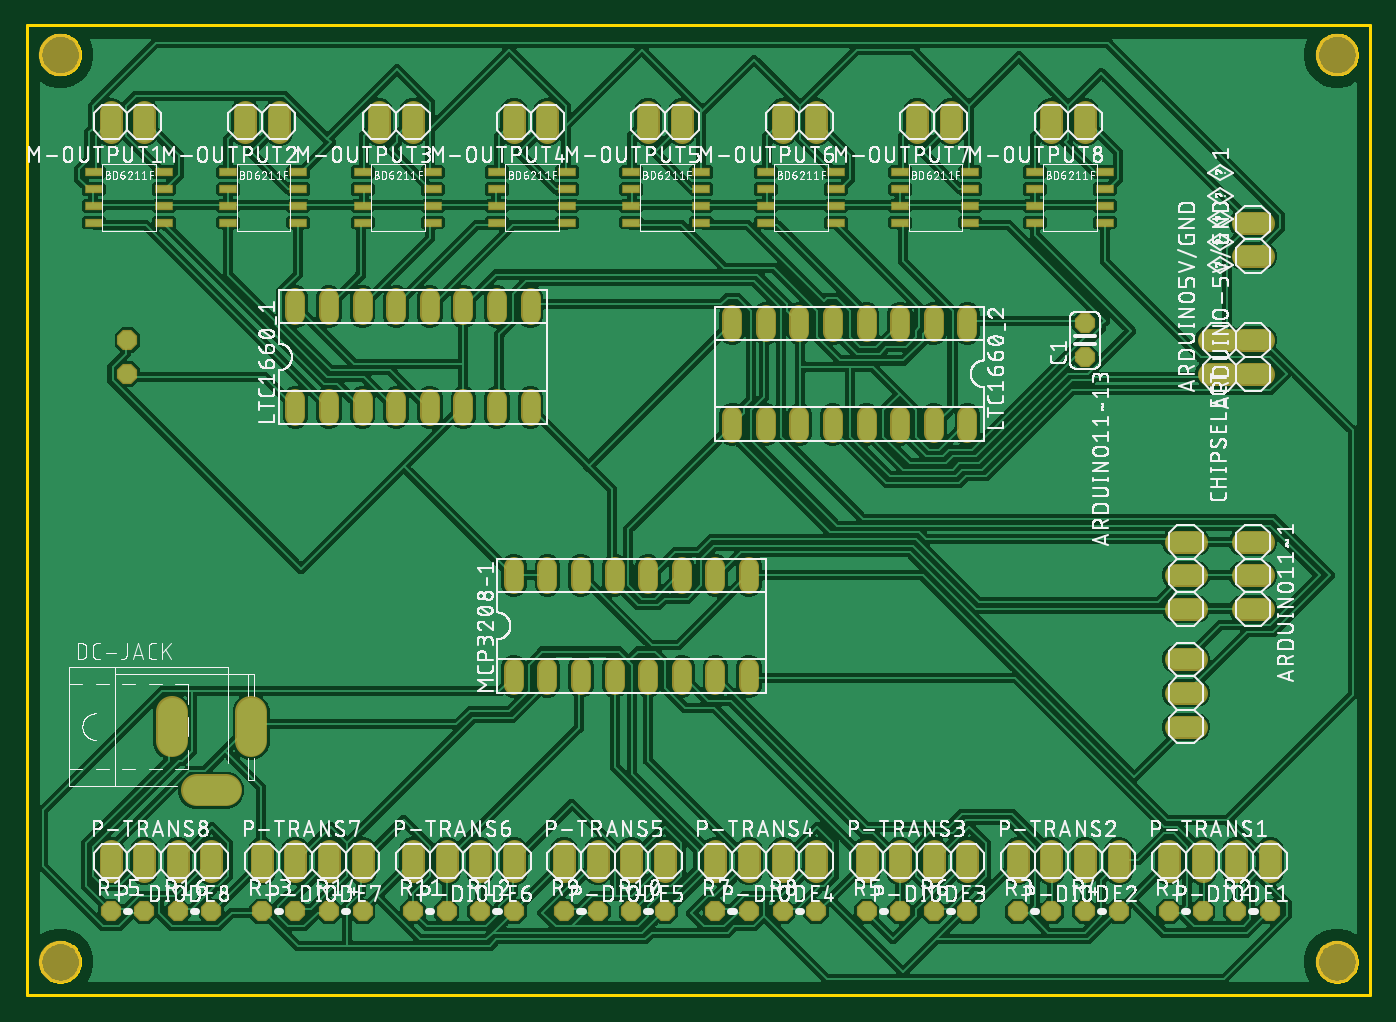
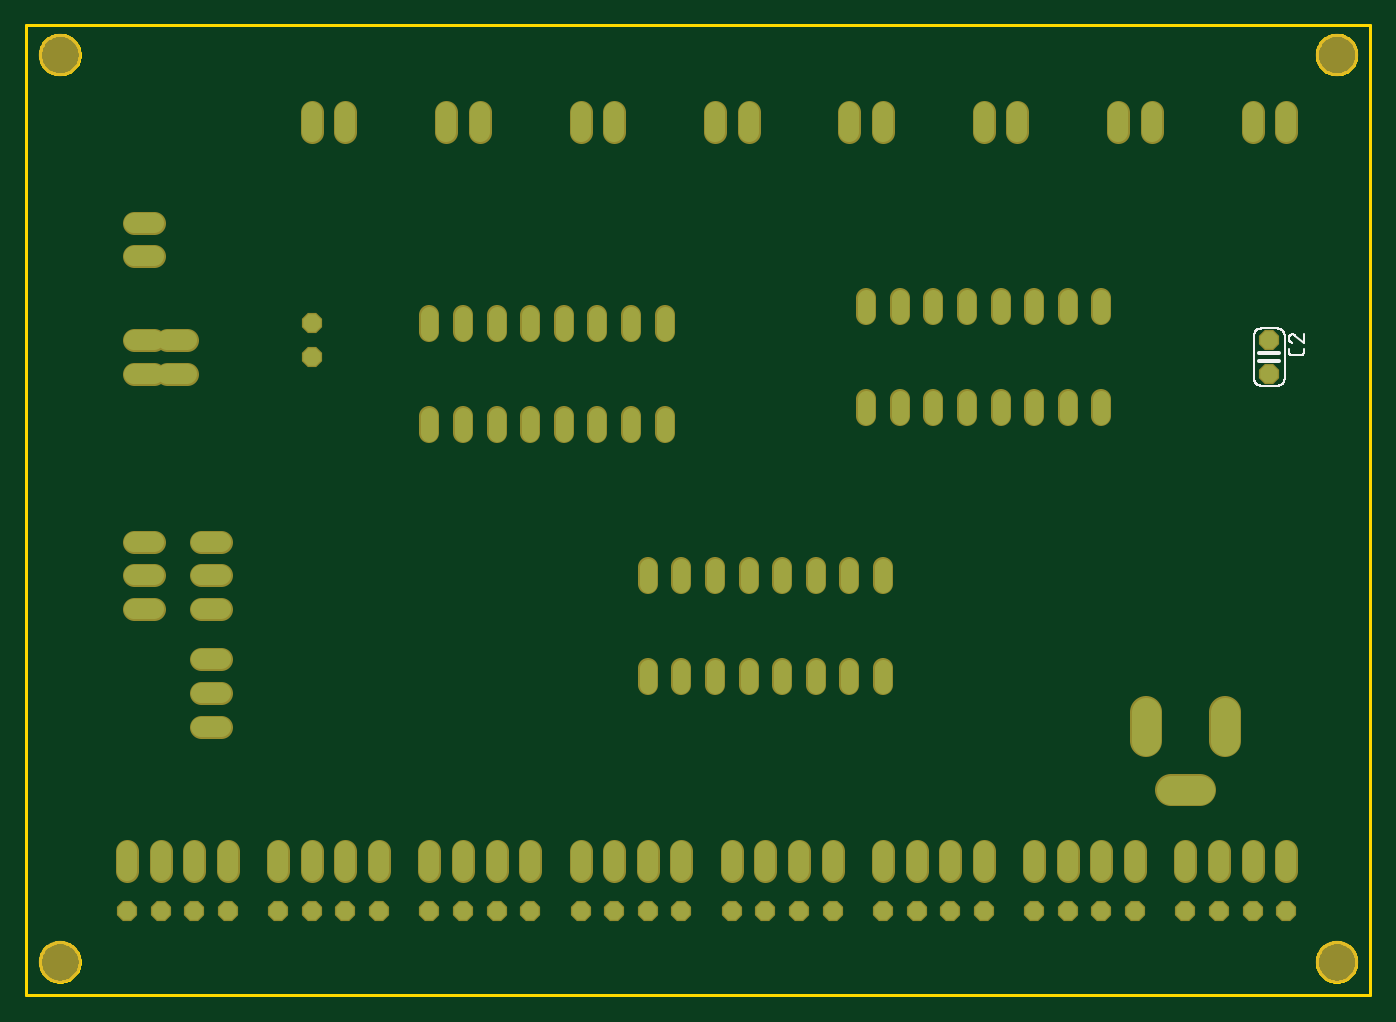
Circuit board: 8 layer files. Board 101.6 x 73.3 mm.
- bottom_copper: copper_bottom.gbr (5290 bytes)
- top_copper: copper_top.gbr (495046 bytes)
- outline: profile.gbr (6778 bytes)
- bottom_silk: silkscreen_bottom.gbr (8121 bytes)
- top_silk: silkscreen_top.gbr (539975 bytes)
- bottom_mask: soldermask_bottom.gbr (5390 bytes)
- top_mask: soldermask_top.gbr (6632 bytes)
- paste: solderpaste_top.gbr (1390 bytes)

=== bottom_copper: copper_bottom.gbr ===
G04 EAGLE Gerber RS-274X export*
G75*
%MOMM*%
%FSLAX34Y34*%
%LPD*%
%INBottom Copper*%
%IPPOS*%
%AMOC8*
5,1,8,0,0,1.08239X$1,22.5*%
G01*
%ADD10C,1.524000*%
%ADD11P,1.429621X8X112.500000*%
%ADD12P,1.429621X8X292.500000*%
%ADD13C,1.320800*%
%ADD14P,1.429621X8X22.500000*%
%ADD15C,2.184400*%


D10*
X934720Y469900D02*
X919480Y469900D01*
X919480Y495300D02*
X934720Y495300D01*
X934720Y342900D02*
X919480Y342900D01*
X919480Y317500D02*
X934720Y317500D01*
X934720Y292100D02*
X919480Y292100D01*
X883920Y342900D02*
X868680Y342900D01*
X868680Y317500D02*
X883920Y317500D01*
X883920Y292100D02*
X868680Y292100D01*
D11*
X800100Y482600D03*
X800100Y508000D03*
D12*
X76200Y495300D03*
X76200Y469900D03*
D10*
X868680Y254000D02*
X883920Y254000D01*
X883920Y228600D02*
X868680Y228600D01*
X868680Y203200D02*
X883920Y203200D01*
X894080Y469900D02*
X909320Y469900D01*
X909320Y495300D02*
X894080Y495300D01*
D13*
X711200Y501396D02*
X711200Y514604D01*
X685800Y514604D02*
X685800Y501396D01*
X609600Y501396D02*
X609600Y514604D01*
X584200Y514604D02*
X584200Y501396D01*
X660400Y501396D02*
X660400Y514604D01*
X635000Y514604D02*
X635000Y501396D01*
X558800Y501396D02*
X558800Y514604D01*
X533400Y514604D02*
X533400Y501396D01*
X533400Y438404D02*
X533400Y425196D01*
X558800Y425196D02*
X558800Y438404D01*
X584200Y438404D02*
X584200Y425196D01*
X609600Y425196D02*
X609600Y438404D01*
X635000Y438404D02*
X635000Y425196D01*
X660400Y425196D02*
X660400Y438404D01*
X685800Y438404D02*
X685800Y425196D01*
X711200Y425196D02*
X711200Y438404D01*
X203200Y437896D02*
X203200Y451104D01*
X228600Y451104D02*
X228600Y437896D01*
X304800Y437896D02*
X304800Y451104D01*
X330200Y451104D02*
X330200Y437896D01*
X254000Y437896D02*
X254000Y451104D01*
X279400Y451104D02*
X279400Y437896D01*
X355600Y437896D02*
X355600Y451104D01*
X381000Y451104D02*
X381000Y437896D01*
X381000Y514096D02*
X381000Y527304D01*
X355600Y527304D02*
X355600Y514096D01*
X330200Y514096D02*
X330200Y527304D01*
X304800Y527304D02*
X304800Y514096D01*
X279400Y514096D02*
X279400Y527304D01*
X254000Y527304D02*
X254000Y514096D01*
X228600Y514096D02*
X228600Y527304D01*
X203200Y527304D02*
X203200Y514096D01*
D10*
X393700Y652780D02*
X393700Y668020D01*
X368300Y668020D02*
X368300Y652780D01*
X292100Y652780D02*
X292100Y668020D01*
X266700Y668020D02*
X266700Y652780D01*
X800100Y652780D02*
X800100Y668020D01*
X774700Y668020D02*
X774700Y652780D01*
X698500Y652780D02*
X698500Y668020D01*
X673100Y668020D02*
X673100Y652780D01*
X190500Y652780D02*
X190500Y668020D01*
X165100Y668020D02*
X165100Y652780D01*
X88900Y652780D02*
X88900Y668020D01*
X63500Y668020D02*
X63500Y652780D01*
X596900Y652780D02*
X596900Y668020D01*
X571500Y668020D02*
X571500Y652780D01*
X495300Y652780D02*
X495300Y668020D01*
X469900Y668020D02*
X469900Y652780D01*
D13*
X368300Y247904D02*
X368300Y234696D01*
X393700Y234696D02*
X393700Y247904D01*
X469900Y247904D02*
X469900Y234696D01*
X495300Y234696D02*
X495300Y247904D01*
X419100Y247904D02*
X419100Y234696D01*
X444500Y234696D02*
X444500Y247904D01*
X520700Y247904D02*
X520700Y234696D01*
X546100Y234696D02*
X546100Y247904D01*
X546100Y310896D02*
X546100Y324104D01*
X520700Y324104D02*
X520700Y310896D01*
X495300Y310896D02*
X495300Y324104D01*
X469900Y324104D02*
X469900Y310896D01*
X444500Y310896D02*
X444500Y324104D01*
X419100Y324104D02*
X419100Y310896D01*
X393700Y310896D02*
X393700Y324104D01*
X368300Y324104D02*
X368300Y310896D01*
D10*
X863600Y109220D02*
X863600Y93980D01*
X889000Y93980D02*
X889000Y109220D01*
X749300Y109220D02*
X749300Y93980D01*
X774700Y93980D02*
X774700Y109220D01*
X635000Y109220D02*
X635000Y93980D01*
X660400Y93980D02*
X660400Y109220D01*
X520700Y109220D02*
X520700Y93980D01*
X546100Y93980D02*
X546100Y109220D01*
X406400Y109220D02*
X406400Y93980D01*
X431800Y93980D02*
X431800Y109220D01*
X292100Y109220D02*
X292100Y93980D01*
X317500Y93980D02*
X317500Y109220D01*
X177800Y109220D02*
X177800Y93980D01*
X203200Y93980D02*
X203200Y109220D01*
X63500Y109220D02*
X63500Y93980D01*
X88900Y93980D02*
X88900Y109220D01*
X939800Y109220D02*
X939800Y93980D01*
X914400Y93980D02*
X914400Y109220D01*
X825500Y109220D02*
X825500Y93980D01*
X800100Y93980D02*
X800100Y109220D01*
X711200Y109220D02*
X711200Y93980D01*
X685800Y93980D02*
X685800Y109220D01*
X596900Y109220D02*
X596900Y93980D01*
X571500Y93980D02*
X571500Y109220D01*
X482600Y109220D02*
X482600Y93980D01*
X457200Y93980D02*
X457200Y109220D01*
X368300Y109220D02*
X368300Y93980D01*
X342900Y93980D02*
X342900Y109220D01*
X254000Y109220D02*
X254000Y93980D01*
X228600Y93980D02*
X228600Y109220D01*
X139700Y109220D02*
X139700Y93980D01*
X114300Y93980D02*
X114300Y109220D01*
D14*
X863600Y63500D03*
X889000Y63500D03*
X457200Y63500D03*
X482600Y63500D03*
X292100Y63500D03*
X317500Y63500D03*
X342900Y63500D03*
X368300Y63500D03*
X177800Y63500D03*
X203200Y63500D03*
X228600Y63500D03*
X254000Y63500D03*
X63500Y63500D03*
X88900Y63500D03*
X114300Y63500D03*
X139700Y63500D03*
X914400Y63500D03*
X939800Y63500D03*
X749300Y63500D03*
X774700Y63500D03*
X800100Y63500D03*
X825500Y63500D03*
X635000Y63500D03*
X660400Y63500D03*
X685800Y63500D03*
X711200Y63500D03*
X520700Y63500D03*
X546100Y63500D03*
X571500Y63500D03*
X596900Y63500D03*
X406400Y63500D03*
X431800Y63500D03*
D10*
X919480Y558800D02*
X934720Y558800D01*
X934720Y584200D02*
X919480Y584200D01*
D15*
X150622Y155200D02*
X128778Y155200D01*
X109700Y192278D02*
X109700Y214122D01*
X169700Y214122D02*
X169700Y192278D01*
M02*

=== top_copper: copper_top.gbr (495046 bytes, source omitted) ===
=== outline: profile.gbr (6778 bytes, source omitted) ===
=== bottom_silk: silkscreen_bottom.gbr (8121 bytes, source omitted) ===
=== top_silk: silkscreen_top.gbr (539975 bytes, source omitted) ===
=== bottom_mask: soldermask_bottom.gbr ===
G04 EAGLE Gerber RS-274X export*
G75*
%MOMM*%
%FSLAX34Y34*%
%LPD*%
%INSoldermask Bottom*%
%IPPOS*%
%AMOC8*
5,1,8,0,0,1.08239X$1,22.5*%
G01*
%ADD10C,3.203200*%
%ADD11C,1.727200*%
%ADD12P,1.649562X8X112.500000*%
%ADD13P,1.649562X8X292.500000*%
%ADD14C,1.524000*%
%ADD15P,1.649562X8X22.500000*%
%ADD16C,2.387600*%


D10*
X25400Y711200D03*
X990600Y711200D03*
X990600Y25400D03*
X25400Y25400D03*
D11*
X919480Y469900D02*
X934720Y469900D01*
X934720Y495300D02*
X919480Y495300D01*
X919480Y342900D02*
X934720Y342900D01*
X934720Y317500D02*
X919480Y317500D01*
X919480Y292100D02*
X934720Y292100D01*
X883920Y342900D02*
X868680Y342900D01*
X868680Y317500D02*
X883920Y317500D01*
X883920Y292100D02*
X868680Y292100D01*
D12*
X800100Y482600D03*
X800100Y508000D03*
D13*
X76200Y495300D03*
X76200Y469900D03*
D11*
X868680Y254000D02*
X883920Y254000D01*
X883920Y228600D02*
X868680Y228600D01*
X868680Y203200D02*
X883920Y203200D01*
X894080Y469900D02*
X909320Y469900D01*
X909320Y495300D02*
X894080Y495300D01*
D14*
X711200Y501396D02*
X711200Y514604D01*
X685800Y514604D02*
X685800Y501396D01*
X609600Y501396D02*
X609600Y514604D01*
X584200Y514604D02*
X584200Y501396D01*
X660400Y501396D02*
X660400Y514604D01*
X635000Y514604D02*
X635000Y501396D01*
X558800Y501396D02*
X558800Y514604D01*
X533400Y514604D02*
X533400Y501396D01*
X533400Y438404D02*
X533400Y425196D01*
X558800Y425196D02*
X558800Y438404D01*
X584200Y438404D02*
X584200Y425196D01*
X609600Y425196D02*
X609600Y438404D01*
X635000Y438404D02*
X635000Y425196D01*
X660400Y425196D02*
X660400Y438404D01*
X685800Y438404D02*
X685800Y425196D01*
X711200Y425196D02*
X711200Y438404D01*
X203200Y437896D02*
X203200Y451104D01*
X228600Y451104D02*
X228600Y437896D01*
X304800Y437896D02*
X304800Y451104D01*
X330200Y451104D02*
X330200Y437896D01*
X254000Y437896D02*
X254000Y451104D01*
X279400Y451104D02*
X279400Y437896D01*
X355600Y437896D02*
X355600Y451104D01*
X381000Y451104D02*
X381000Y437896D01*
X381000Y514096D02*
X381000Y527304D01*
X355600Y527304D02*
X355600Y514096D01*
X330200Y514096D02*
X330200Y527304D01*
X304800Y527304D02*
X304800Y514096D01*
X279400Y514096D02*
X279400Y527304D01*
X254000Y527304D02*
X254000Y514096D01*
X228600Y514096D02*
X228600Y527304D01*
X203200Y527304D02*
X203200Y514096D01*
D11*
X393700Y652780D02*
X393700Y668020D01*
X368300Y668020D02*
X368300Y652780D01*
X292100Y652780D02*
X292100Y668020D01*
X266700Y668020D02*
X266700Y652780D01*
X800100Y652780D02*
X800100Y668020D01*
X774700Y668020D02*
X774700Y652780D01*
X698500Y652780D02*
X698500Y668020D01*
X673100Y668020D02*
X673100Y652780D01*
X190500Y652780D02*
X190500Y668020D01*
X165100Y668020D02*
X165100Y652780D01*
X88900Y652780D02*
X88900Y668020D01*
X63500Y668020D02*
X63500Y652780D01*
X596900Y652780D02*
X596900Y668020D01*
X571500Y668020D02*
X571500Y652780D01*
X495300Y652780D02*
X495300Y668020D01*
X469900Y668020D02*
X469900Y652780D01*
D14*
X368300Y247904D02*
X368300Y234696D01*
X393700Y234696D02*
X393700Y247904D01*
X469900Y247904D02*
X469900Y234696D01*
X495300Y234696D02*
X495300Y247904D01*
X419100Y247904D02*
X419100Y234696D01*
X444500Y234696D02*
X444500Y247904D01*
X520700Y247904D02*
X520700Y234696D01*
X546100Y234696D02*
X546100Y247904D01*
X546100Y310896D02*
X546100Y324104D01*
X520700Y324104D02*
X520700Y310896D01*
X495300Y310896D02*
X495300Y324104D01*
X469900Y324104D02*
X469900Y310896D01*
X444500Y310896D02*
X444500Y324104D01*
X419100Y324104D02*
X419100Y310896D01*
X393700Y310896D02*
X393700Y324104D01*
X368300Y324104D02*
X368300Y310896D01*
D11*
X863600Y109220D02*
X863600Y93980D01*
X889000Y93980D02*
X889000Y109220D01*
X749300Y109220D02*
X749300Y93980D01*
X774700Y93980D02*
X774700Y109220D01*
X635000Y109220D02*
X635000Y93980D01*
X660400Y93980D02*
X660400Y109220D01*
X520700Y109220D02*
X520700Y93980D01*
X546100Y93980D02*
X546100Y109220D01*
X406400Y109220D02*
X406400Y93980D01*
X431800Y93980D02*
X431800Y109220D01*
X292100Y109220D02*
X292100Y93980D01*
X317500Y93980D02*
X317500Y109220D01*
X177800Y109220D02*
X177800Y93980D01*
X203200Y93980D02*
X203200Y109220D01*
X63500Y109220D02*
X63500Y93980D01*
X88900Y93980D02*
X88900Y109220D01*
X939800Y109220D02*
X939800Y93980D01*
X914400Y93980D02*
X914400Y109220D01*
X825500Y109220D02*
X825500Y93980D01*
X800100Y93980D02*
X800100Y109220D01*
X711200Y109220D02*
X711200Y93980D01*
X685800Y93980D02*
X685800Y109220D01*
X596900Y109220D02*
X596900Y93980D01*
X571500Y93980D02*
X571500Y109220D01*
X482600Y109220D02*
X482600Y93980D01*
X457200Y93980D02*
X457200Y109220D01*
X368300Y109220D02*
X368300Y93980D01*
X342900Y93980D02*
X342900Y109220D01*
X254000Y109220D02*
X254000Y93980D01*
X228600Y93980D02*
X228600Y109220D01*
X139700Y109220D02*
X139700Y93980D01*
X114300Y93980D02*
X114300Y109220D01*
D15*
X863600Y63500D03*
X889000Y63500D03*
X457200Y63500D03*
X482600Y63500D03*
X292100Y63500D03*
X317500Y63500D03*
X342900Y63500D03*
X368300Y63500D03*
X177800Y63500D03*
X203200Y63500D03*
X228600Y63500D03*
X254000Y63500D03*
X63500Y63500D03*
X88900Y63500D03*
X114300Y63500D03*
X139700Y63500D03*
X914400Y63500D03*
X939800Y63500D03*
X749300Y63500D03*
X774700Y63500D03*
X800100Y63500D03*
X825500Y63500D03*
X635000Y63500D03*
X660400Y63500D03*
X685800Y63500D03*
X711200Y63500D03*
X520700Y63500D03*
X546100Y63500D03*
X571500Y63500D03*
X596900Y63500D03*
X406400Y63500D03*
X431800Y63500D03*
D11*
X919480Y558800D02*
X934720Y558800D01*
X934720Y584200D02*
X919480Y584200D01*
D16*
X150622Y155200D02*
X128778Y155200D01*
X109700Y192278D02*
X109700Y214122D01*
X169700Y214122D02*
X169700Y192278D01*
M02*

=== top_mask: soldermask_top.gbr ===
G04 EAGLE Gerber RS-274X export*
G75*
%MOMM*%
%FSLAX34Y34*%
%LPD*%
%INSoldermask Top*%
%IPPOS*%
%AMOC8*
5,1,8,0,0,1.08239X$1,22.5*%
G01*
%ADD10C,3.203200*%
%ADD11C,1.727200*%
%ADD12P,1.649562X8X112.500000*%
%ADD13P,1.649562X8X292.500000*%
%ADD14C,1.524000*%
%ADD15P,1.649562X8X22.500000*%
%ADD16R,1.403200X0.623200*%
%ADD17C,2.387600*%


D10*
X25400Y711200D03*
X990600Y711200D03*
X990600Y25400D03*
X25400Y25400D03*
D11*
X919480Y469900D02*
X934720Y469900D01*
X934720Y495300D02*
X919480Y495300D01*
X919480Y342900D02*
X934720Y342900D01*
X934720Y317500D02*
X919480Y317500D01*
X919480Y292100D02*
X934720Y292100D01*
X883920Y342900D02*
X868680Y342900D01*
X868680Y317500D02*
X883920Y317500D01*
X883920Y292100D02*
X868680Y292100D01*
D12*
X800100Y482600D03*
X800100Y508000D03*
D13*
X76200Y495300D03*
X76200Y469900D03*
D11*
X868680Y254000D02*
X883920Y254000D01*
X883920Y228600D02*
X868680Y228600D01*
X868680Y203200D02*
X883920Y203200D01*
X894080Y469900D02*
X909320Y469900D01*
X909320Y495300D02*
X894080Y495300D01*
D14*
X711200Y501396D02*
X711200Y514604D01*
X685800Y514604D02*
X685800Y501396D01*
X609600Y501396D02*
X609600Y514604D01*
X584200Y514604D02*
X584200Y501396D01*
X660400Y501396D02*
X660400Y514604D01*
X635000Y514604D02*
X635000Y501396D01*
X558800Y501396D02*
X558800Y514604D01*
X533400Y514604D02*
X533400Y501396D01*
X533400Y438404D02*
X533400Y425196D01*
X558800Y425196D02*
X558800Y438404D01*
X584200Y438404D02*
X584200Y425196D01*
X609600Y425196D02*
X609600Y438404D01*
X635000Y438404D02*
X635000Y425196D01*
X660400Y425196D02*
X660400Y438404D01*
X685800Y438404D02*
X685800Y425196D01*
X711200Y425196D02*
X711200Y438404D01*
X203200Y437896D02*
X203200Y451104D01*
X228600Y451104D02*
X228600Y437896D01*
X304800Y437896D02*
X304800Y451104D01*
X330200Y451104D02*
X330200Y437896D01*
X254000Y437896D02*
X254000Y451104D01*
X279400Y451104D02*
X279400Y437896D01*
X355600Y437896D02*
X355600Y451104D01*
X381000Y451104D02*
X381000Y437896D01*
X381000Y514096D02*
X381000Y527304D01*
X355600Y527304D02*
X355600Y514096D01*
X330200Y514096D02*
X330200Y527304D01*
X304800Y527304D02*
X304800Y514096D01*
X279400Y514096D02*
X279400Y527304D01*
X254000Y527304D02*
X254000Y514096D01*
X228600Y514096D02*
X228600Y527304D01*
X203200Y527304D02*
X203200Y514096D01*
D11*
X393700Y652780D02*
X393700Y668020D01*
X368300Y668020D02*
X368300Y652780D01*
X292100Y652780D02*
X292100Y668020D01*
X266700Y668020D02*
X266700Y652780D01*
X800100Y652780D02*
X800100Y668020D01*
X774700Y668020D02*
X774700Y652780D01*
X698500Y652780D02*
X698500Y668020D01*
X673100Y668020D02*
X673100Y652780D01*
X190500Y652780D02*
X190500Y668020D01*
X165100Y668020D02*
X165100Y652780D01*
X88900Y652780D02*
X88900Y668020D01*
X63500Y668020D02*
X63500Y652780D01*
X596900Y652780D02*
X596900Y668020D01*
X571500Y668020D02*
X571500Y652780D01*
X495300Y652780D02*
X495300Y668020D01*
X469900Y668020D02*
X469900Y652780D01*
D14*
X368300Y247904D02*
X368300Y234696D01*
X393700Y234696D02*
X393700Y247904D01*
X469900Y247904D02*
X469900Y234696D01*
X495300Y234696D02*
X495300Y247904D01*
X419100Y247904D02*
X419100Y234696D01*
X444500Y234696D02*
X444500Y247904D01*
X520700Y247904D02*
X520700Y234696D01*
X546100Y234696D02*
X546100Y247904D01*
X546100Y310896D02*
X546100Y324104D01*
X520700Y324104D02*
X520700Y310896D01*
X495300Y310896D02*
X495300Y324104D01*
X469900Y324104D02*
X469900Y310896D01*
X444500Y310896D02*
X444500Y324104D01*
X419100Y324104D02*
X419100Y310896D01*
X393700Y310896D02*
X393700Y324104D01*
X368300Y324104D02*
X368300Y310896D01*
D11*
X863600Y109220D02*
X863600Y93980D01*
X889000Y93980D02*
X889000Y109220D01*
X749300Y109220D02*
X749300Y93980D01*
X774700Y93980D02*
X774700Y109220D01*
X635000Y109220D02*
X635000Y93980D01*
X660400Y93980D02*
X660400Y109220D01*
X520700Y109220D02*
X520700Y93980D01*
X546100Y93980D02*
X546100Y109220D01*
X406400Y109220D02*
X406400Y93980D01*
X431800Y93980D02*
X431800Y109220D01*
X292100Y109220D02*
X292100Y93980D01*
X317500Y93980D02*
X317500Y109220D01*
X177800Y109220D02*
X177800Y93980D01*
X203200Y93980D02*
X203200Y109220D01*
X63500Y109220D02*
X63500Y93980D01*
X88900Y93980D02*
X88900Y109220D01*
X939800Y109220D02*
X939800Y93980D01*
X914400Y93980D02*
X914400Y109220D01*
X825500Y109220D02*
X825500Y93980D01*
X800100Y93980D02*
X800100Y109220D01*
X711200Y109220D02*
X711200Y93980D01*
X685800Y93980D02*
X685800Y109220D01*
X596900Y109220D02*
X596900Y93980D01*
X571500Y93980D02*
X571500Y109220D01*
X482600Y109220D02*
X482600Y93980D01*
X457200Y93980D02*
X457200Y109220D01*
X368300Y109220D02*
X368300Y93980D01*
X342900Y93980D02*
X342900Y109220D01*
X254000Y109220D02*
X254000Y93980D01*
X228600Y93980D02*
X228600Y109220D01*
X139700Y109220D02*
X139700Y93980D01*
X114300Y93980D02*
X114300Y109220D01*
D15*
X863600Y63500D03*
X889000Y63500D03*
X457200Y63500D03*
X482600Y63500D03*
X292100Y63500D03*
X317500Y63500D03*
X342900Y63500D03*
X368300Y63500D03*
X177800Y63500D03*
X203200Y63500D03*
X228600Y63500D03*
X254000Y63500D03*
X63500Y63500D03*
X88900Y63500D03*
X114300Y63500D03*
X139700Y63500D03*
X914400Y63500D03*
X939800Y63500D03*
X749300Y63500D03*
X774700Y63500D03*
X800100Y63500D03*
X825500Y63500D03*
X635000Y63500D03*
X660400Y63500D03*
X685800Y63500D03*
X711200Y63500D03*
X520700Y63500D03*
X546100Y63500D03*
X571500Y63500D03*
X596900Y63500D03*
X406400Y63500D03*
X431800Y63500D03*
D11*
X919480Y558800D02*
X934720Y558800D01*
X934720Y584200D02*
X919480Y584200D01*
D16*
X355600Y622300D03*
X355600Y609600D03*
X355600Y596900D03*
X355600Y584200D03*
X408600Y622300D03*
X408600Y609600D03*
X408600Y596900D03*
X408600Y584200D03*
X254000Y622300D03*
X254000Y609600D03*
X254000Y596900D03*
X254000Y584200D03*
X307000Y622300D03*
X307000Y609600D03*
X307000Y596900D03*
X307000Y584200D03*
X762000Y622300D03*
X762000Y609600D03*
X762000Y596900D03*
X762000Y584200D03*
X815000Y622300D03*
X815000Y609600D03*
X815000Y596900D03*
X815000Y584200D03*
X660400Y622300D03*
X660400Y609600D03*
X660400Y596900D03*
X660400Y584200D03*
X713400Y622300D03*
X713400Y609600D03*
X713400Y596900D03*
X713400Y584200D03*
X152400Y622300D03*
X152400Y609600D03*
X152400Y596900D03*
X152400Y584200D03*
X205400Y622300D03*
X205400Y609600D03*
X205400Y596900D03*
X205400Y584200D03*
X50800Y622300D03*
X50800Y609600D03*
X50800Y596900D03*
X50800Y584200D03*
X103800Y622300D03*
X103800Y609600D03*
X103800Y596900D03*
X103800Y584200D03*
X558800Y622300D03*
X558800Y609600D03*
X558800Y596900D03*
X558800Y584200D03*
X611800Y622300D03*
X611800Y609600D03*
X611800Y596900D03*
X611800Y584200D03*
X457200Y622300D03*
X457200Y609600D03*
X457200Y596900D03*
X457200Y584200D03*
X510200Y622300D03*
X510200Y609600D03*
X510200Y596900D03*
X510200Y584200D03*
D17*
X150622Y155200D02*
X128778Y155200D01*
X109700Y192278D02*
X109700Y214122D01*
X169700Y214122D02*
X169700Y192278D01*
M02*

=== paste: solderpaste_top.gbr ===
G04 EAGLE Gerber RS-274X export*
G75*
%MOMM*%
%FSLAX34Y34*%
%LPD*%
%INSolderpaste Top*%
%IPPOS*%
%AMOC8*
5,1,8,0,0,1.08239X$1,22.5*%
G01*
%ADD10R,1.200000X0.420000*%


D10*
X355600Y622300D03*
X355600Y609600D03*
X355600Y596900D03*
X355600Y584200D03*
X408600Y622300D03*
X408600Y609600D03*
X408600Y596900D03*
X408600Y584200D03*
X254000Y622300D03*
X254000Y609600D03*
X254000Y596900D03*
X254000Y584200D03*
X307000Y622300D03*
X307000Y609600D03*
X307000Y596900D03*
X307000Y584200D03*
X762000Y622300D03*
X762000Y609600D03*
X762000Y596900D03*
X762000Y584200D03*
X815000Y622300D03*
X815000Y609600D03*
X815000Y596900D03*
X815000Y584200D03*
X660400Y622300D03*
X660400Y609600D03*
X660400Y596900D03*
X660400Y584200D03*
X713400Y622300D03*
X713400Y609600D03*
X713400Y596900D03*
X713400Y584200D03*
X152400Y622300D03*
X152400Y609600D03*
X152400Y596900D03*
X152400Y584200D03*
X205400Y622300D03*
X205400Y609600D03*
X205400Y596900D03*
X205400Y584200D03*
X50800Y622300D03*
X50800Y609600D03*
X50800Y596900D03*
X50800Y584200D03*
X103800Y622300D03*
X103800Y609600D03*
X103800Y596900D03*
X103800Y584200D03*
X558800Y622300D03*
X558800Y609600D03*
X558800Y596900D03*
X558800Y584200D03*
X611800Y622300D03*
X611800Y609600D03*
X611800Y596900D03*
X611800Y584200D03*
X457200Y622300D03*
X457200Y609600D03*
X457200Y596900D03*
X457200Y584200D03*
X510200Y622300D03*
X510200Y609600D03*
X510200Y596900D03*
X510200Y584200D03*
M02*

